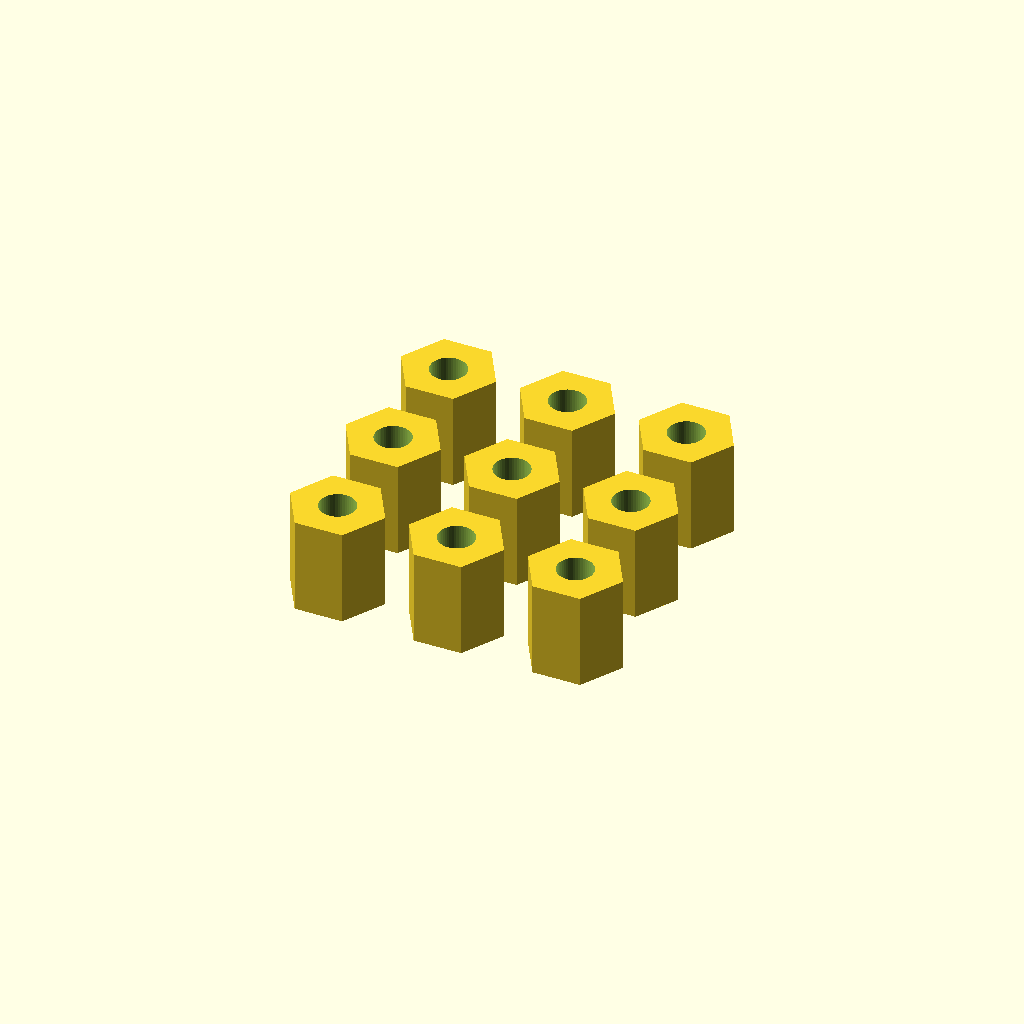
Cell 1: the model at its default parameters.
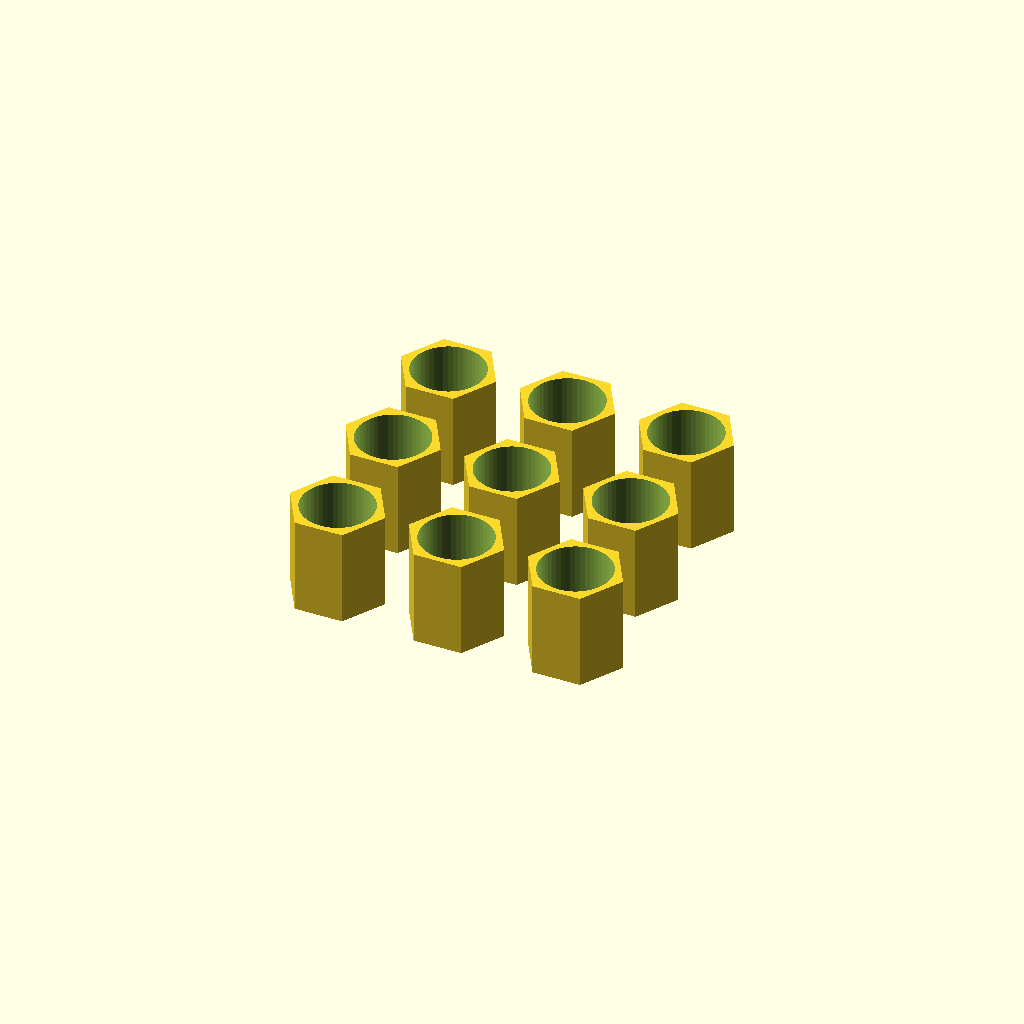
Cell 2: the same model with hole_r = 3.
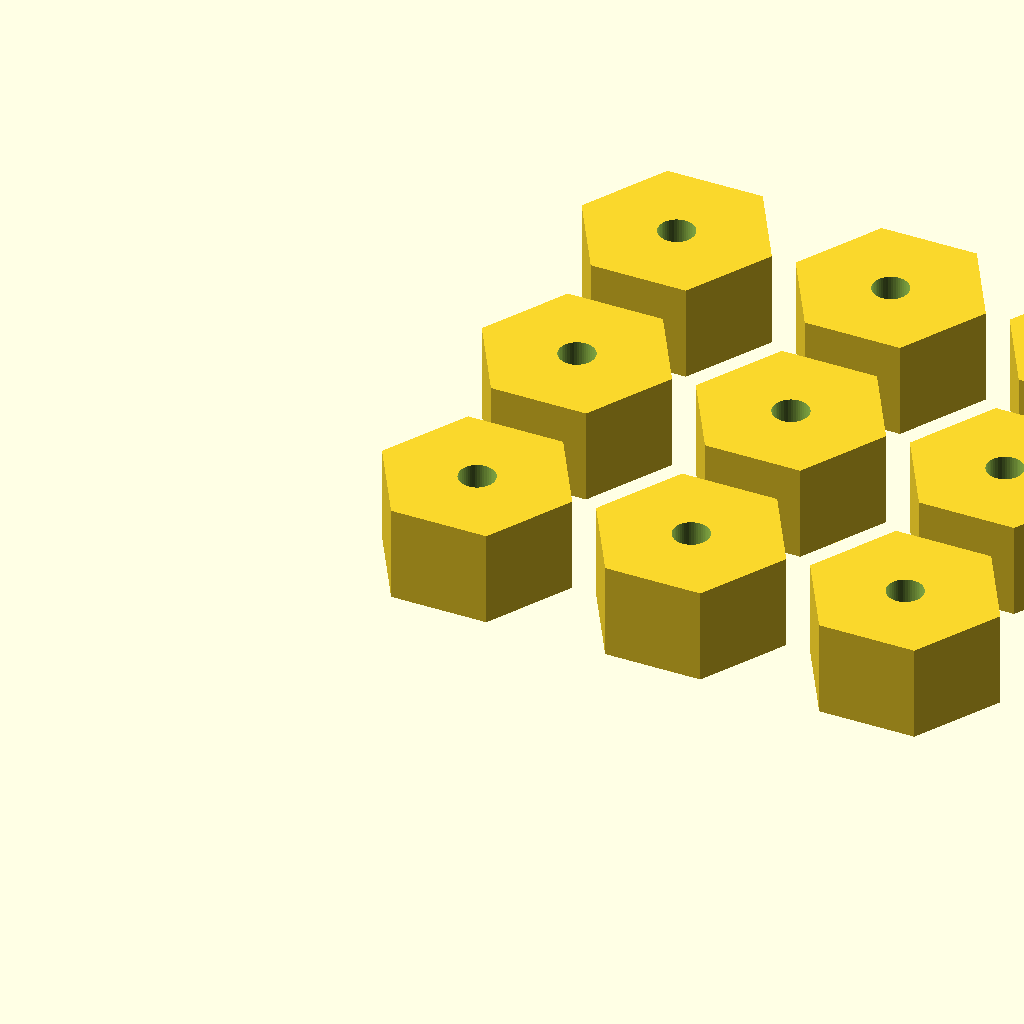
Cell 3: the same model with hex_r = 8.
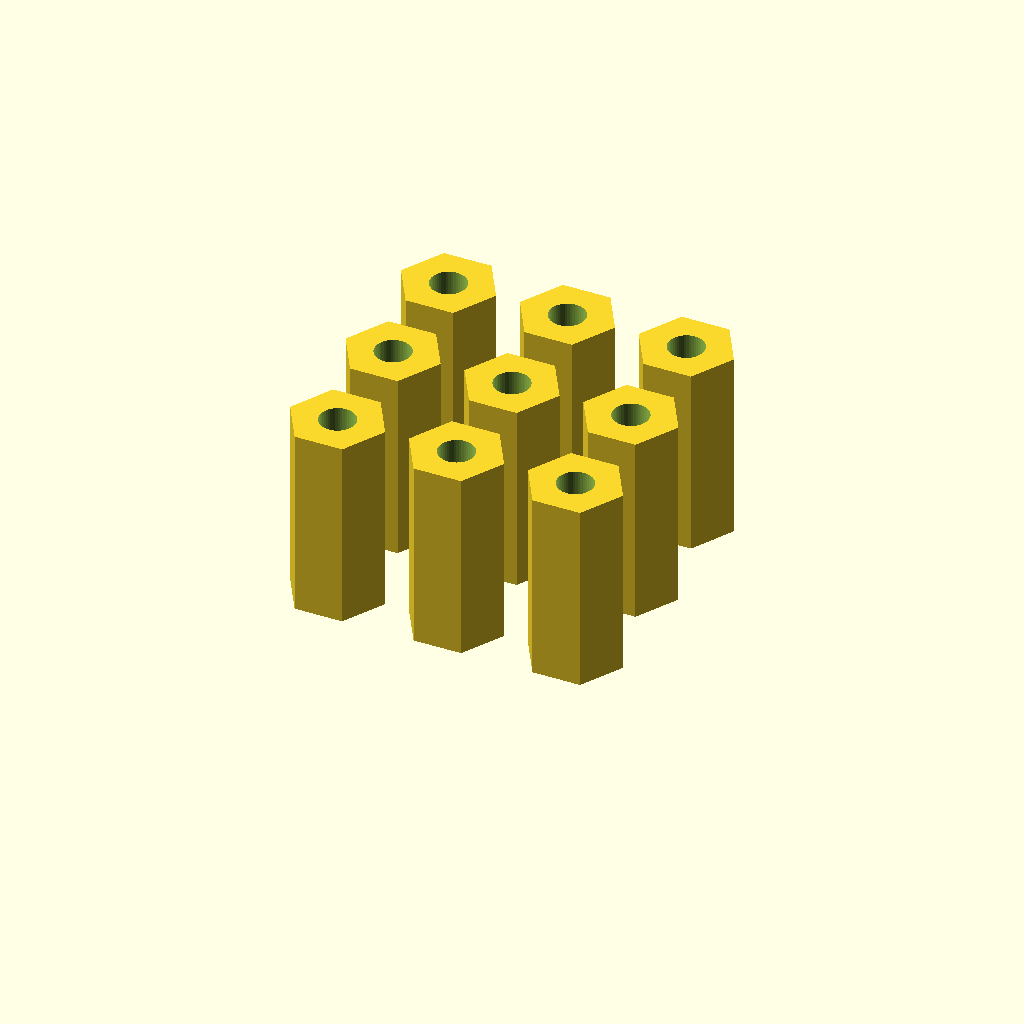
Cell 4: hex_Height = 16 (everything else at default).
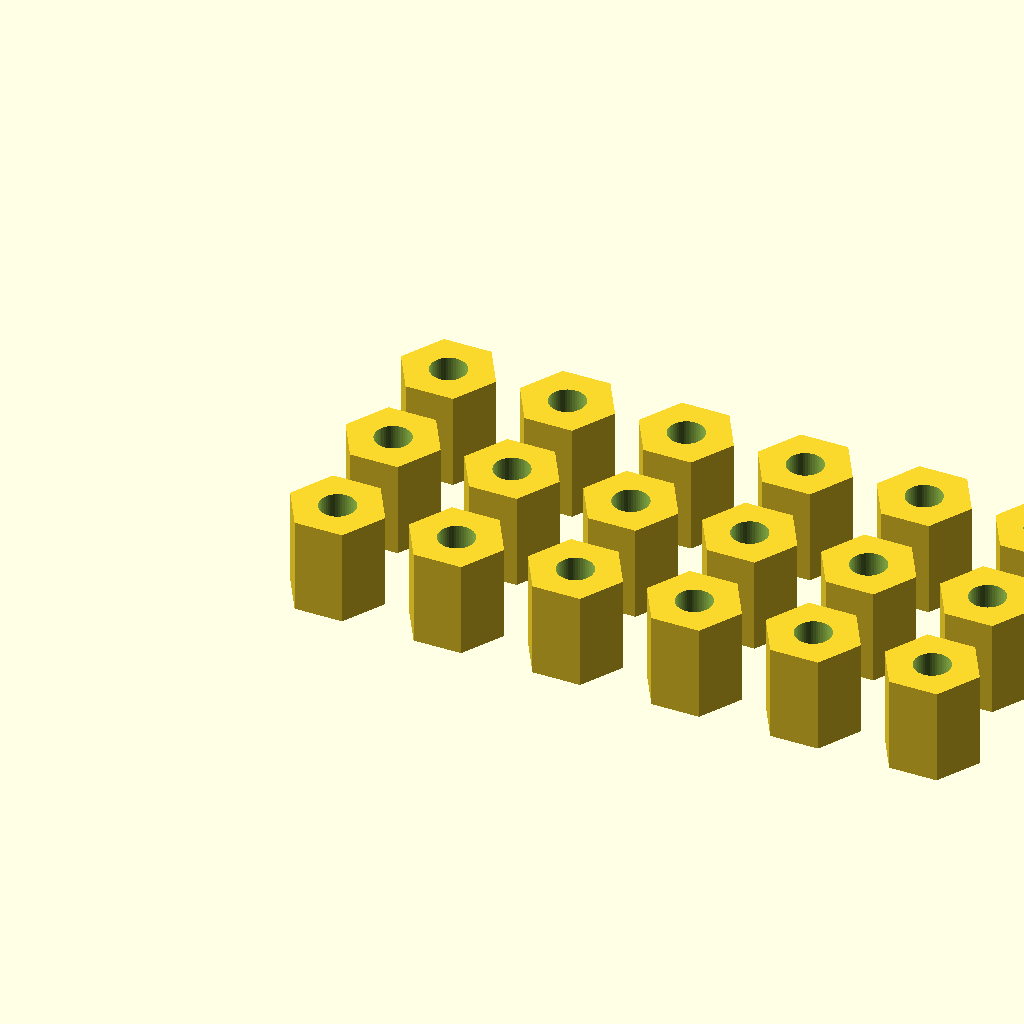
Cell 5 — Rows set to 6, the other parameters unchanged.
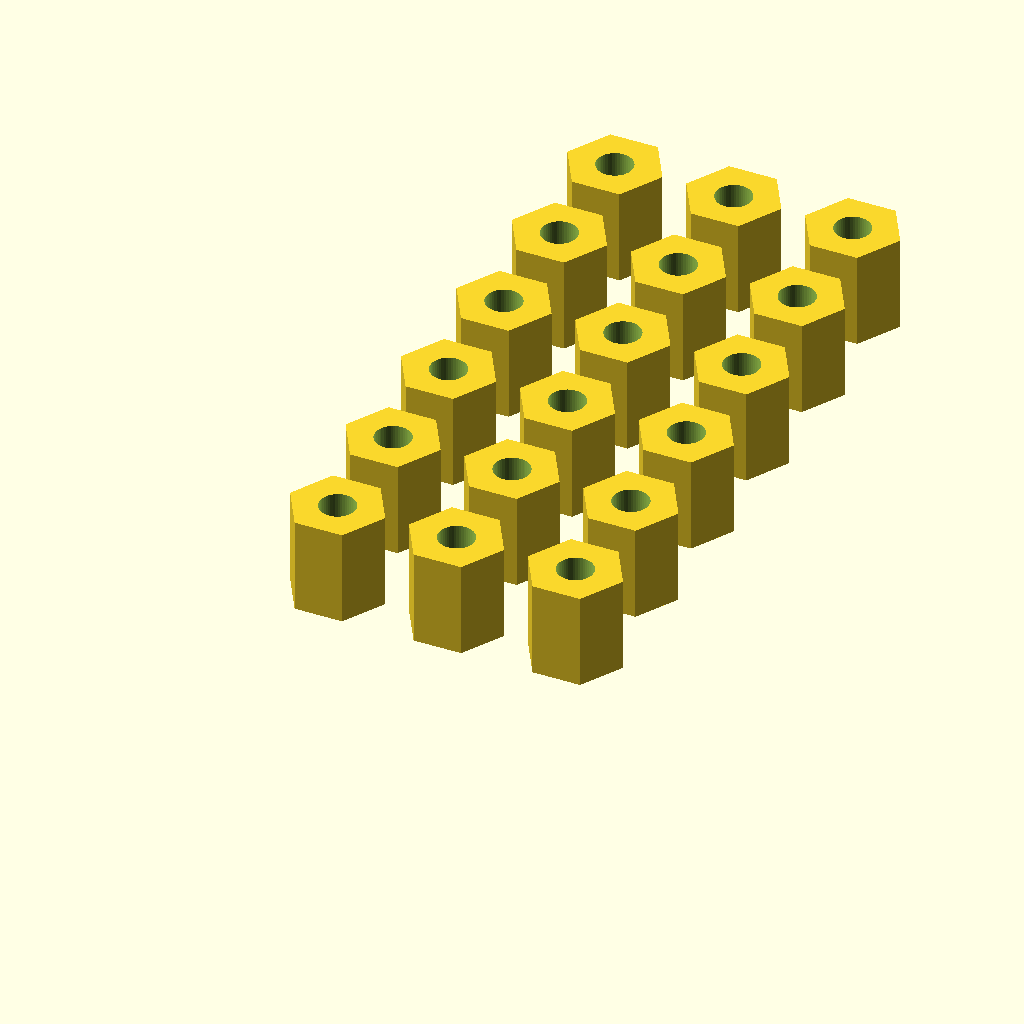
Cell 6 — Cols set to 6, the other parameters unchanged.
One fixed orthographic camera (rotation 55°, 0°, 25°; colour scheme Cornfield) for every cell.
Source of the model, scadFiles/1002289/1582256.scad:
hole_r = 1.5;

hex_r = 4; 

hex_Height = 8;

Rows = 3;

Cols= 3;



module pcbstand() {

difference() {

    cylinder(r=hex_r,h=hex_Height,$fn=6);

    translate([0,0,-1])cylinder(r=hole_r,h=hex_Height+2,$fn=50);



}

}

for (y=[1:Cols])

    for (x=[1:Rows])

        translate([x*((hex_r*2)+2),y*((hex_r*2)+2),0])pcbstand();
Customizer parameters (derived from the source; name, type, default, range or options):
hole_r: number, default 1.5
hex_r: number, default 4
hex_Height: number, default 8
Rows: number, default 3
Cols: number, default 3
